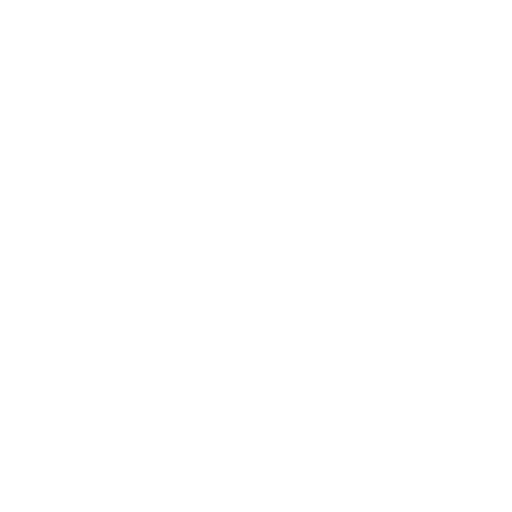
t = 0.00 s
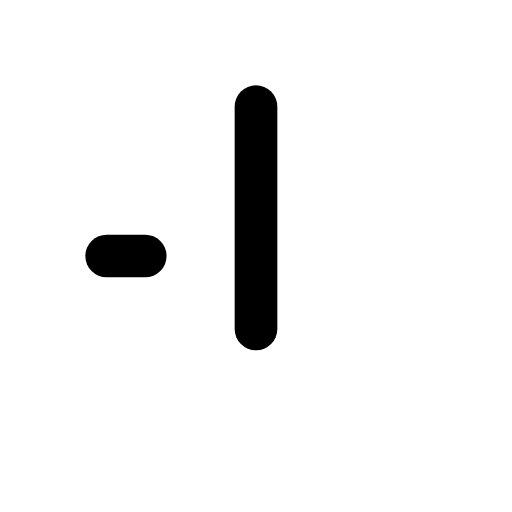
t = 0.33 s
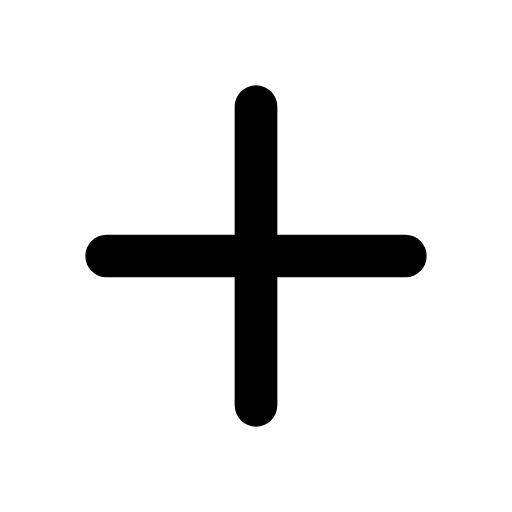
t = 0.70 s
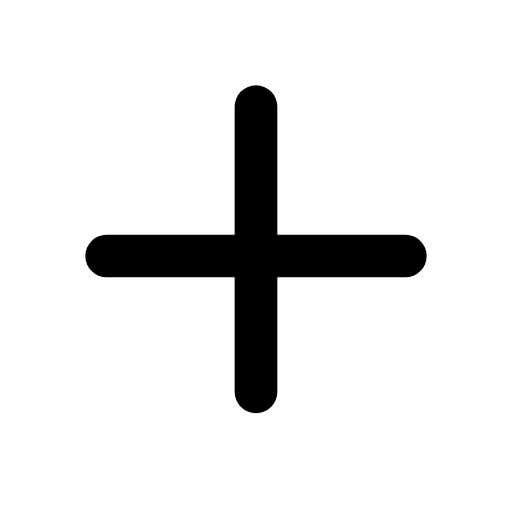
t = 1.08 s
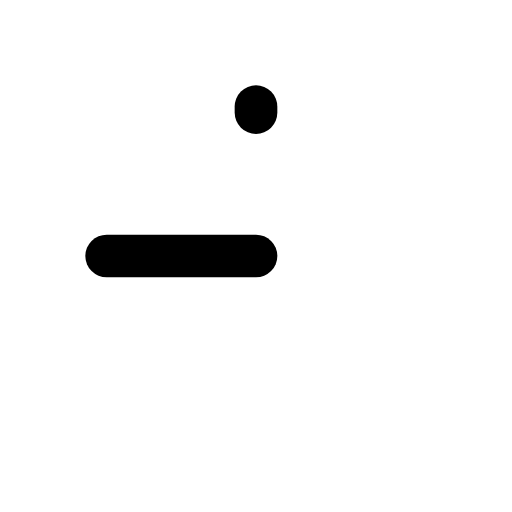
t = 1.45 s
t = 1.83 s: frame unchanged from t = 0.00 s, image omitted

The animated SVG that drew these frames (rendered in a browser with its animation timeline set to each time). Animation: 2 CSS @keyframes rules; one cycle of 2.20 s, repeats indefinitely.

<svg xmlns="http://www.w3.org/2000/svg" viewBox="0 0 24 24" fill="none" stroke="currentColor" stroke-width="2" stroke-linecap="round" stroke-linejoin="round">
  <style>/* CSS fallback for stroke-dashoffset animation */
.fx-ekle-legacy-1 { animation: fitzDashEkle1 2s ease-in-out infinite; animation-delay: 0s; }
@keyframes fitzDashEkle1 {
  0.000% { stroke-dashoffset: 14; }
  25.000% { stroke-dashoffset: 0; }
  50.000% { stroke-dashoffset: 0; }
  75.000% { stroke-dashoffset: 14; }
  100.000% { stroke-dashoffset: 14; }
}
.fx-ekle-legacy-2 { animation: fitzDashEkle2 2s ease-in-out infinite; animation-delay: 0.2s; }
@keyframes fitzDashEkle2 {
  0.000% { stroke-dashoffset: 14; }
  25.000% { stroke-dashoffset: 0; }
  50.000% { stroke-dashoffset: 0; }
  75.000% { stroke-dashoffset: 14; }
  100.000% { stroke-dashoffset: 14; }
}
</style><line x1="12" y1="5" x2="12" y2="19" stroke-dasharray="14" class="fx-ekle-legacy-1" stroke-dashoffset="14" /><line x1="5" y1="12" x2="19" y2="12" stroke-dasharray="14" class="fx-ekle-legacy-2" stroke-dashoffset="14" />
</svg>